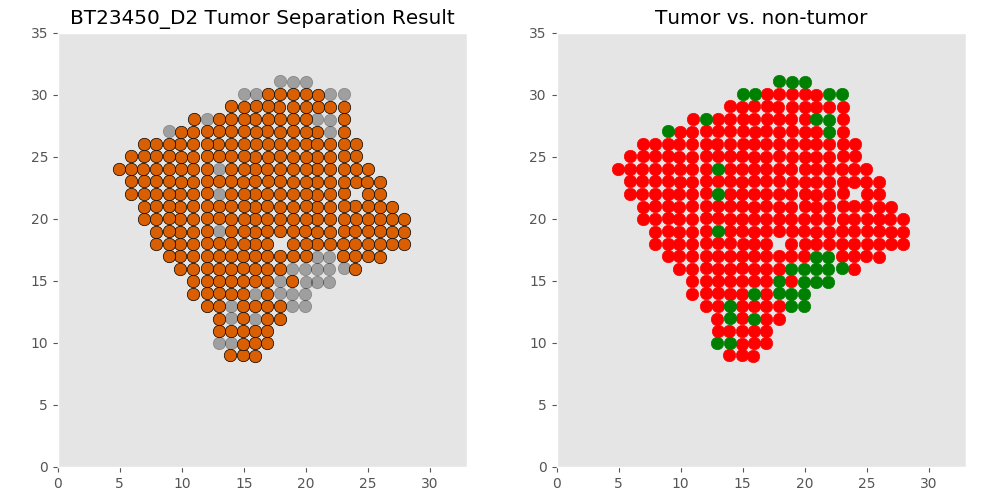

The file beside this chart, header and first rows:
xcoord	xcoord	ycoord	lab	tumor	tumor_id
D2_15.858_8.97	15.86	8.97	L1	tumor	T0
D2_13.921_8.99	13.92	8.99	L2	tumor	T0
D2_14.936_8.984	14.94	8.984	L3	tumor	T0
D2_14.934_9.942	14.93	9.942	L4	tumor	T0
D2_15.875_9.952	15.88	9.952	L5	tumor	T0
D2_16.89_9.971	16.89	9.971	L6	tumor	T0
D2_13.935_9.986	13.94	9.986	L7	non	non
D2_12.964_9.995	12.96	9.995	L8	non	non
D2_12.977_10.968	12.98	10.97	L9	tumor	T0
D2_16.876_10.966	16.88	10.97	L10	tumor	T0
D2_15.893_10.973	15.89	10.97	L11	tumor	T0
D2_14.949_10.98	14.95	10.98	L12	tumor	T0
D2_13.93_10.994	13.93	10.99	L13	tumor	T0
D2_17.886_11.947	17.89	11.95	L14	tumor	T0
D2_12.964_11.949	12.96	11.95	L15	tumor	T0
D2_15.881_11.955	15.88	11.96	L16	non	non
D2_16.875_11.952	16.88	11.95	L17	tumor	T0
D2_13.943_11.98	13.94	11.98	L18	non	non
D2_14.945_11.974	14.95	11.97	L19	tumor	T0
D2_18.901_12.94	18.9	12.94	L20	non	non
D2_15.891_12.944	15.89	12.94	L21	tumor	T0
D2_17.892_12.945	17.89	12.95	L22	tumor	T0
D2_19.946_12.951	19.95	12.95	L23	non	non
D2_14.956_12.958	14.96	12.96	L24	tumor	T0
D2_13.947_12.964	13.95	12.96	L25	non	non
D2_12.968_12.969	12.97	12.97	L26	tumor	T0
D2_12.024_12.991	12.02	12.99	L27	tumor	T0
D2_16.862_12.984	16.86	12.98	L28	tumor	T0
D2_10.89_13.949	10.89	13.95	L29	tumor	T0
D2_15.877_13.947	15.88	13.95	L30	non	non
D2_18.911_13.947	18.91	13.95	L31	non	non
D2_19.959_13.948	19.96	13.95	L32	non	non
D2_16.884_13.956	16.88	13.96	L33	tumor	T0
D2_14.948_13.969	14.95	13.97	L34	tumor	T0
D2_13.959_13.976	13.96	13.98	L35	tumor	T0
D2_17.906_13.984	17.91	13.98	L36	non	non
D2_12.984_13.995	12.98	13.99	L37	tumor	T0
D2_12.032_14.012	12.03	14.01	L38	tumor	T0
D2_10.888_14.957	10.89	14.96	L39	tumor	T0
D2_21.893_14.943	21.89	14.94	L40	non	non
D2_19.972_14.941	19.97	14.94	L41	non	non
D2_20.878_14.943	20.88	14.94	L42	non	non
D2_18.906_14.95	18.91	14.95	L43	tumor	T0
D2_17.891_14.959	17.89	14.96	L44	non	non
D2_15.902_14.969	15.9	14.97	L45	tumor	T0
D2_16.883_14.97	16.88	14.97	L46	tumor	T0
D2_12.982_14.982	12.98	14.98	L47	tumor	T0
D2_14.956_14.983	14.96	14.98	L48	tumor	T0
D2_13.955_14.991	13.96	14.99	L49	tumor	T0
D2_12.029_15.008	12.03	15.01	L50	tumor	T0
D2_21.899_15.935	21.9	15.94	L51	non	non
D2_20.881_15.938	20.88	15.94	L52	non	non
D2_9.868_15.959	9.868	15.96	L53	tumor	T0
D2_10.874_15.972	10.87	15.97	L54	tumor	T0
D2_23.97_15.969	23.97	15.97	L55	tumor	T0
D2_17.898_15.973	17.9	15.97	L56	tumor	T0
D2_19.959_15.959	19.96	15.96	L57	non	non
D2_15.904_15.971	15.9	15.97	L58	tumor	T0
D2_18.891_15.98	18.89	15.98	L59	non	non
D2_12.993_15.991	12.99	15.99	L60	tumor	T0
... 256 more rows
